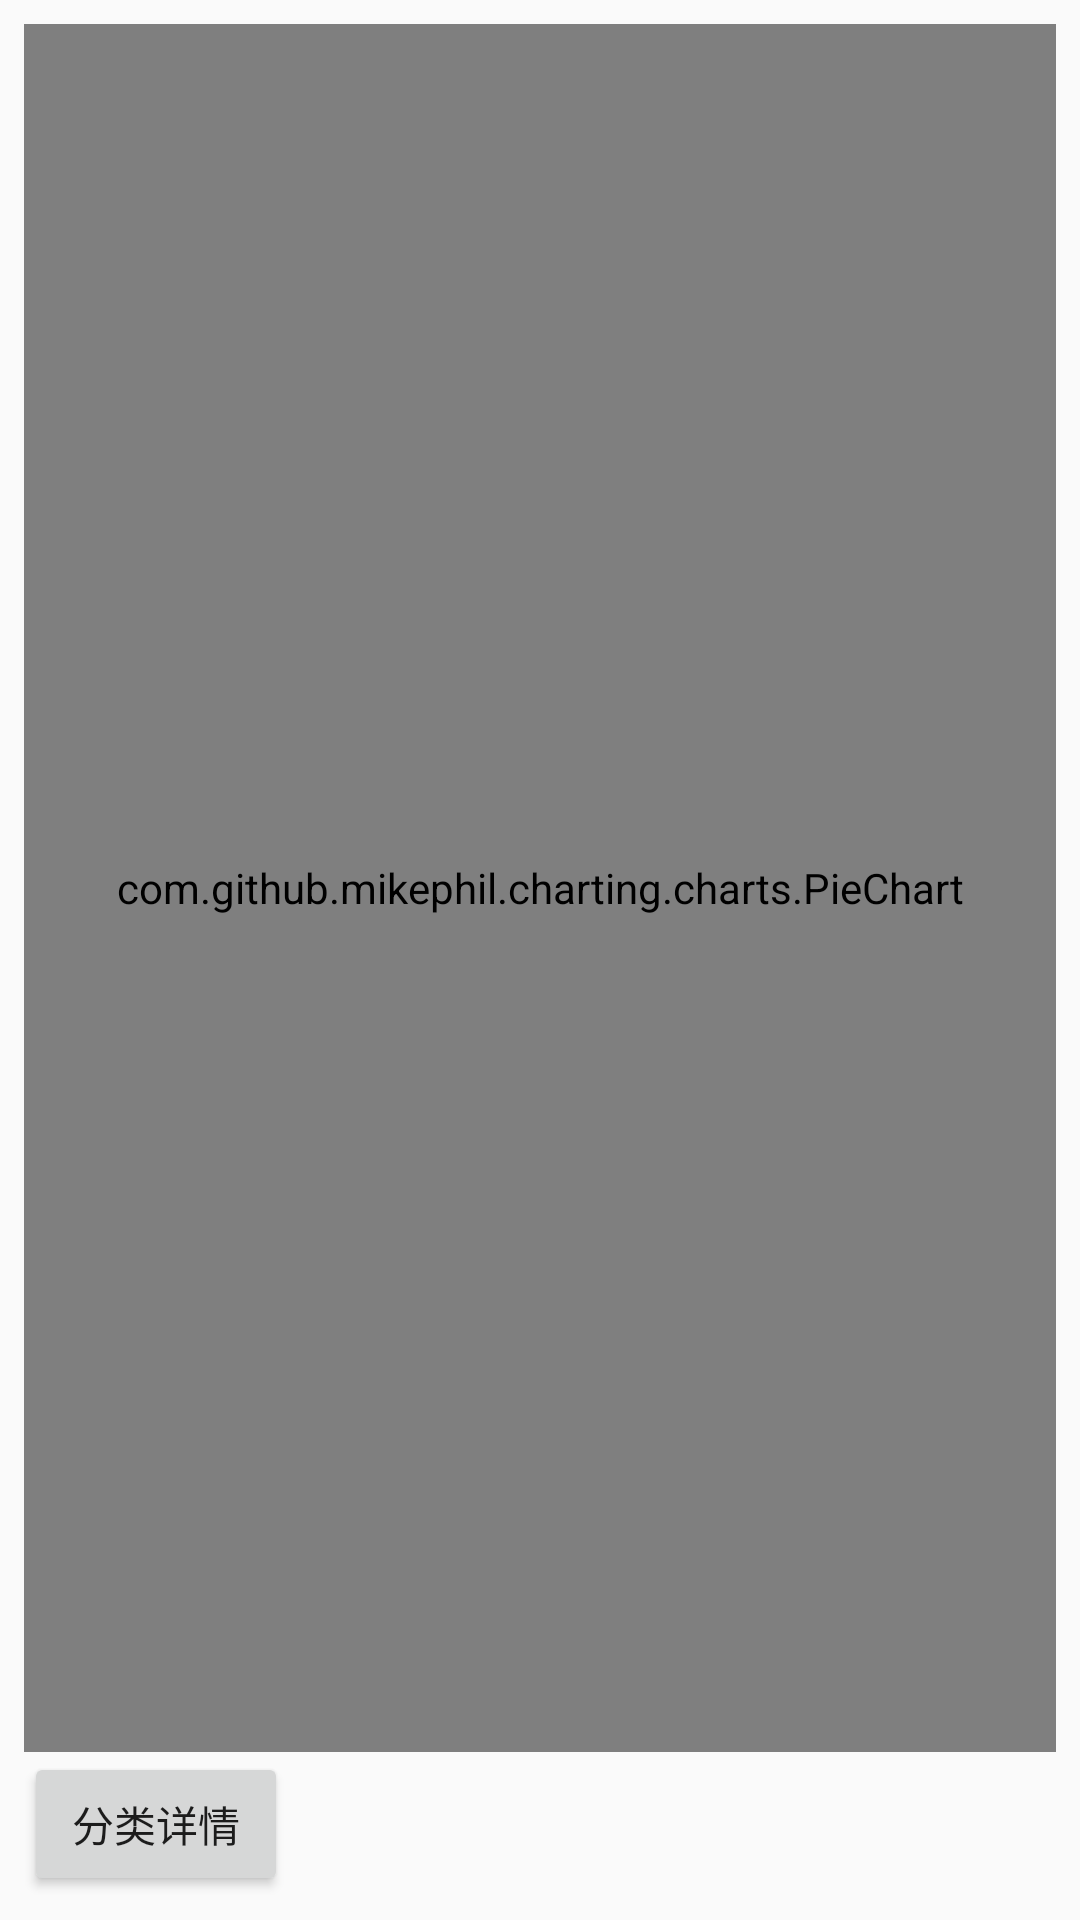

The Android layout XML behind this screen, and the referenced resources:
<!-- AndroidManifest.xml: application theme AppTheme -->
<!-- res/layout/activity_bingzhuangtu.xml -->
<?xml version="1.0" encoding="utf-8"?>
<android.support.constraint.ConstraintLayout xmlns:android="http://schemas.android.com/apk/res/android"
    xmlns:app="http://schemas.android.com/apk/res-auto"
    xmlns:tools="http://schemas.android.com/tools"
    android:layout_width="match_parent"
    android:layout_height="match_parent">

    <RelativeLayout xmlns:android="http://schemas.android.com/apk/res/android"
        xmlns:tools="http://schemas.android.com/tools"
        android:id="@+id/relativeLayout"
        android:layout_width="0dp"
        android:layout_height="0dp"
        android:paddingLeft="@dimen/activity_horizontal_margin"
        android:paddingTop="@dimen/activity_vertical_margin"
        android:paddingRight="@dimen/activity_horizontal_margin"
        android:paddingBottom="@dimen/activity_vertical_margin"
        android:layout_marginRight="8dp"
        app:layout_constraintRight_toRightOf="parent"
        android:layout_marginLeft="8dp"
        app:layout_constraintLeft_toLeftOf="parent"
        app:layout_constraintEnd_toEndOf="parent"
        app:layout_constraintStart_toStartOf="parent"
        tools:context=".MainActivity"
        android:layout_marginBottom="0dp"
        app:layout_constraintTop_toTopOf="parent"
        android:layout_marginTop="8dp"
        app:layout_constraintHorizontal_bias="0.0"
        app:layout_constraintBottom_toTopOf="@+id/button11">

        <com.github.mikephil.charting.charts.PieChart
            android:id="@+id/pie_chart"
            android:layout_width="match_parent"
            android:layout_height="fill_parent"
            android:layout_gravity="center_horizontal" />
    </RelativeLayout>

    <Button
        android:id="@+id/button11"
        android:layout_width="wrap_content"
        android:layout_height="wrap_content"
        android:onClick="send_selected_zhuzhuangtu"
        android:text="分类详情"
        app:layout_constraintStart_toStartOf="parent"
        android:layout_marginRight="8dp"
        app:layout_constraintRight_toRightOf="parent"
        android:layout_marginLeft="8dp"
        app:layout_constraintLeft_toLeftOf="parent"
        app:layout_constraintBottom_toBottomOf="parent"
        android:layout_marginBottom="8dp" />

</android.support.constraint.ConstraintLayout>
<!-- resources referenced by this layout -->
<resources>
  <style name="AppTheme" parent="Theme.AppCompat.Light.DarkActionBar">
          
          <item name="colorPrimary">@color/colorPrimary</item>
          <item name="colorPrimaryDark">@color/colorPrimaryDark</item>
          <item name="colorAccent">@color/colorAccent</item>
      </style>
  <color name="colorPrimary">#008577</color>
  <color name="colorPrimaryDark">#00574B</color>
  <color name="colorAccent">#D81B60</color>
</resources>
